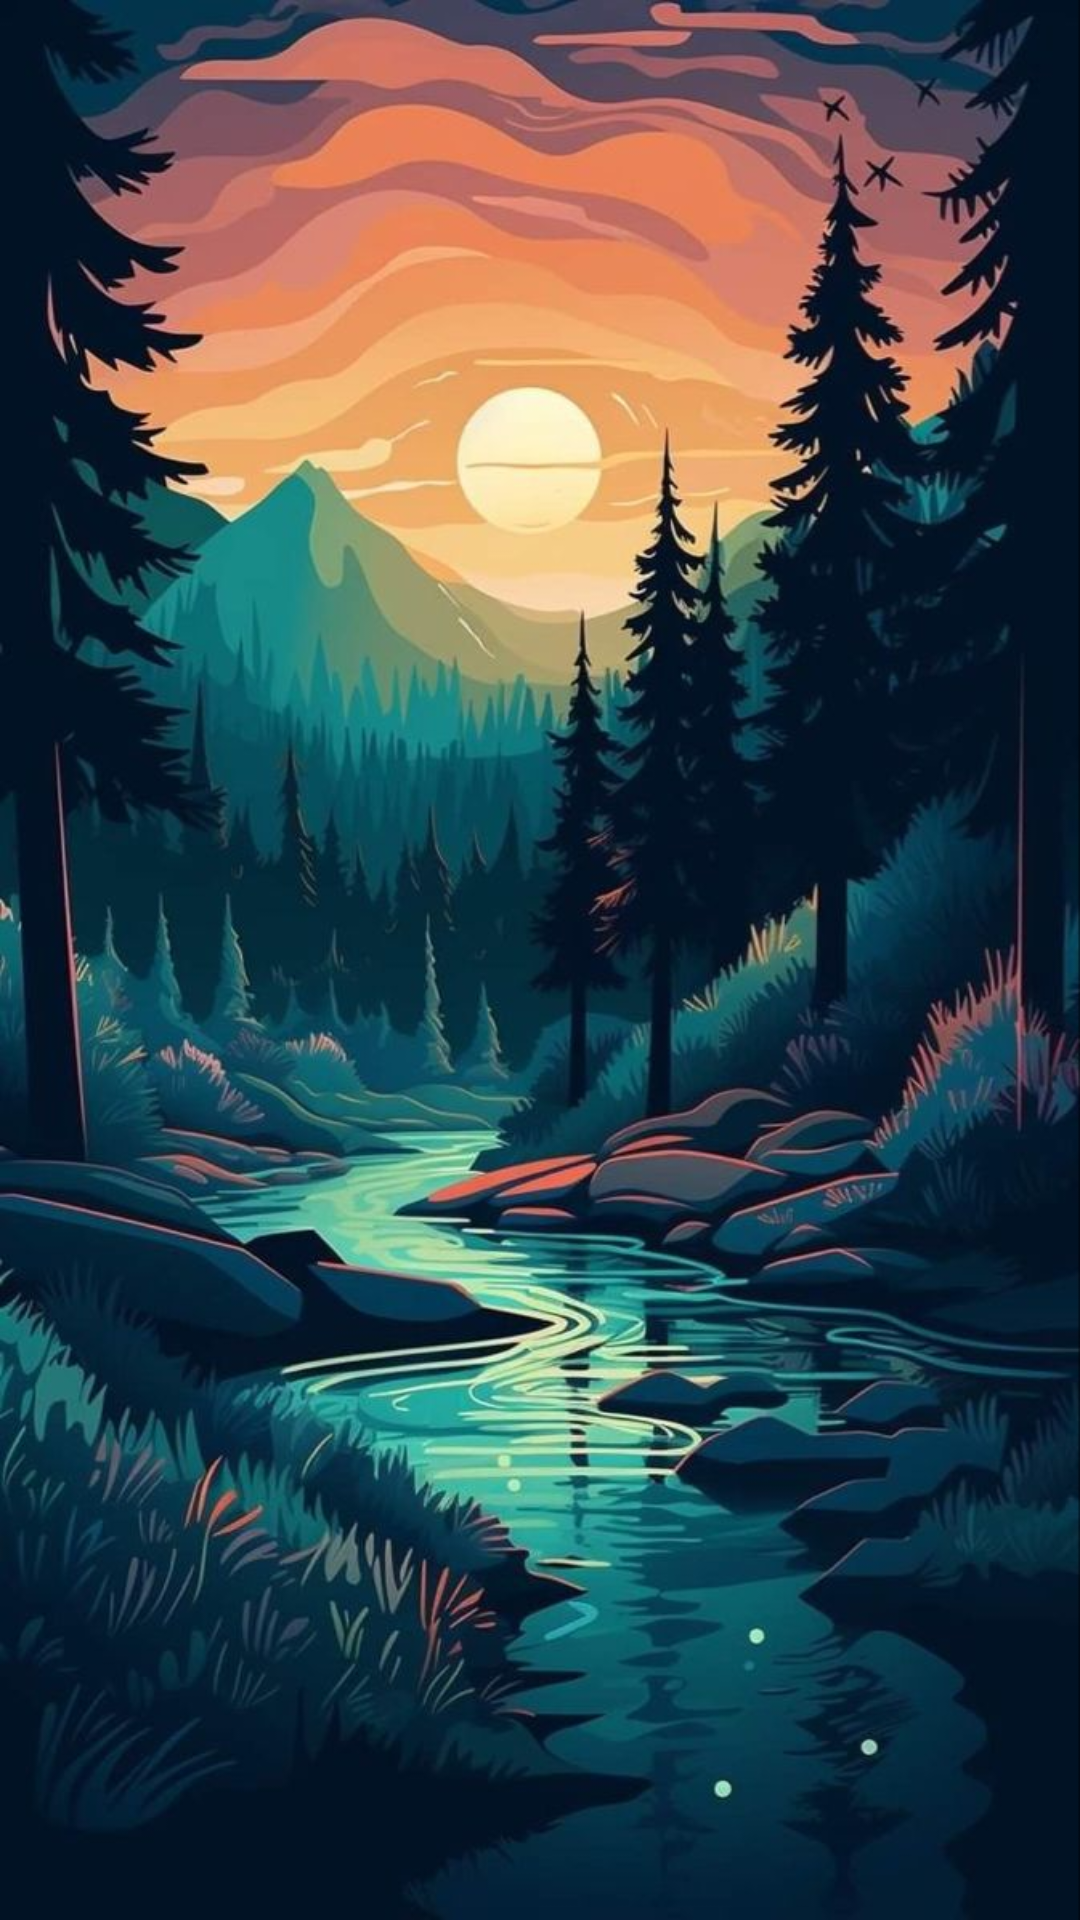

This screen was rendered from an Android layout file. Write that file and the resources it references.
<!-- AndroidManifest.xml: application theme Theme.DoAnMobile -->
<!-- res/layout/activity_login.xml -->
<?xml version="1.0" encoding="utf-8"?>
<androidx.constraintlayout.widget.ConstraintLayout xmlns:android="http://schemas.android.com/apk/res/android"
    xmlns:app="http://schemas.android.com/apk/res-auto"
    xmlns:tools="http://schemas.android.com/tools"
    android:layout_width="match_parent"
    android:layout_height="match_parent"
    android:background="@drawable/login1"
    android:orientation="vertical"
    tools:context=".LoginActivity"
    android:padding="30dp"


    >

    <LinearLayout
        android:layout_width="match_parent"
        android:layout_height="wrap_content"
        android:layout_marginTop="250dp"


        android:layout_marginBottom="404dp"
        android:alpha="0.8"
        android:background="@drawable/rounded_cornerblur"
        android:orientation="vertical"
        app:layout_constraintBottom_toBottomOf="parent"
        app:layout_constraintEnd_toEndOf="parent"
        app:layout_constraintHorizontal_bias="0.0"
        app:layout_constraintStart_toStartOf="parent"
        app:layout_constraintTop_toTopOf="parent"
        app:layout_constraintVertical_bias="0.0"
        android:padding="10dp"
        >

        <TextView
            android:id="@+id/textView4"
            android:layout_width="match_parent"
            android:layout_height="wrap_content"
            android:text="Đăng nhập"
            android:textSize="25dp"
            android:textAlignment="center"



            />

        <EditText
            android:id="@+id/edtUsername"
            android:layout_width="match_parent"
            android:layout_height="wrap_content"
            android:ems="10"
            android:inputType="text"
            android:text=""
            android:layout_marginTop="10dp"
            android:hint="Tên tài khoảng"

            />

        <EditText
            android:id="@+id/edtPassword"
            android:layout_width="match_parent"
            android:layout_height="wrap_content"
            android:ems="10"
            android:inputType="textPassword"
            android:text=""
            android:layout_marginTop="10dp"
            android:hint="Mật khẩu"


            />

        <Button
            android:id="@+id/btnLogin"
            android:layout_width="match_parent"
            android:layout_height="wrap_content"
            android:background="@drawable/buttonlogin"
            android:text="Đăng nhập "
            android:layout_marginTop="10dp"

            />

        <TextView
            android:id="@+id/tvRegister"
            android:layout_width="match_parent"
            android:layout_height="wrap_content"
            android:text="Chưa có tài khoảng ? Đăng ký"
            android:textAlignment="center"
            android:textSize="15dp"

            android:layout_marginTop="10dp"


            />
    </LinearLayout>

</androidx.constraintlayout.widget.ConstraintLayout>
<!-- resources referenced by this layout -->
<resources>
  <!-- drawable buttonlogin (drawable) -->
  <shape xmlns:android="http://schemas.android.com/apk/res/android">
      <solid android:color="#c9bebe" /> 
      <corners android:radius="10dp" />    
      <size
          android:width="100dp"
          android:height="50dp" />       
  
  </shape>
  <!-- drawable login1: jpg bitmap (drawable, 103203 bytes) -->
  <!-- drawable rounded_cornerblur (drawable) -->
  <?xml version="1.0" encoding="utf-8"?>
  <shape xmlns:android="http://schemas.android.com/apk/res/android">
      <solid android:color="#A3D7CDCD" />
      <corners android:radius="10dp" />
      <padding android:bottom="10dp"> </padding>
      <padding android:left="10dp"> </padding>
      <padding android:right="10dp"> </padding>
      <padding android:top="10dp"> </padding>
  </shape>
  <style name="Theme.DoAnMobile" parent="Theme.Material3.Light.NoActionBar">
          <item name="android:navigationBarColor">@color/theme</item>
                 <item name="android:statusBarColor">@color/black</item>
          <item name="android:windowLightStatusBar">true</item>
      </style>
  <color name="theme">#01011D</color>
  <color name="black">#FF000000</color>
</resources>
